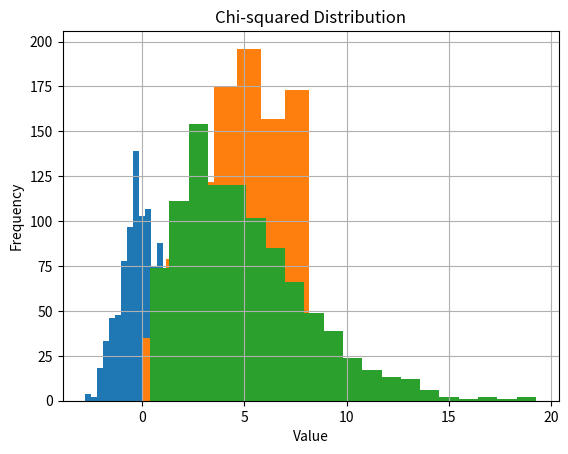

Write Python code to recreate this figure.
############### Histograms ###############

import numpy as np
import matplotlib.pyplot as plt


####################
##### Normal #####
####################

# Numbers 
mean = 0
sd = 1
size = 1000
normal_dist = np.random.normal(mean, sd, size)

# Histogram
plt.hist(normal_dist, bins=20)  
plt.title('Histogram of Normal Distribution')
plt.xlabel('Value')
plt.ylabel('Frequency')
plt.grid(True)
plt.show()

####################
##### Poisson #####
####################

# Numbers 
p_lambda = 5
p_size = 1000

poisson_dist = np.random.poisson(p_lambda, size)

# Histogram
plt.hist(poisson_dist, bins=12)  
plt.title('Poisson Distribution')
plt.xlabel('Value')
plt.ylabel('Frequency')
plt.grid(True)
plt.show()


####################
### Chi Squared ####
####################

df = 5  
sample_size = 1000

# Numbers
chisq = np.random.chisquare(df, sample_size)

# Histogram
plt.hist(chisq, bins=20)
plt.title('Chi-squared Distribution')
plt.xlabel('Value')
plt.ylabel('Frequency')
plt.grid(True)
plt.show()
